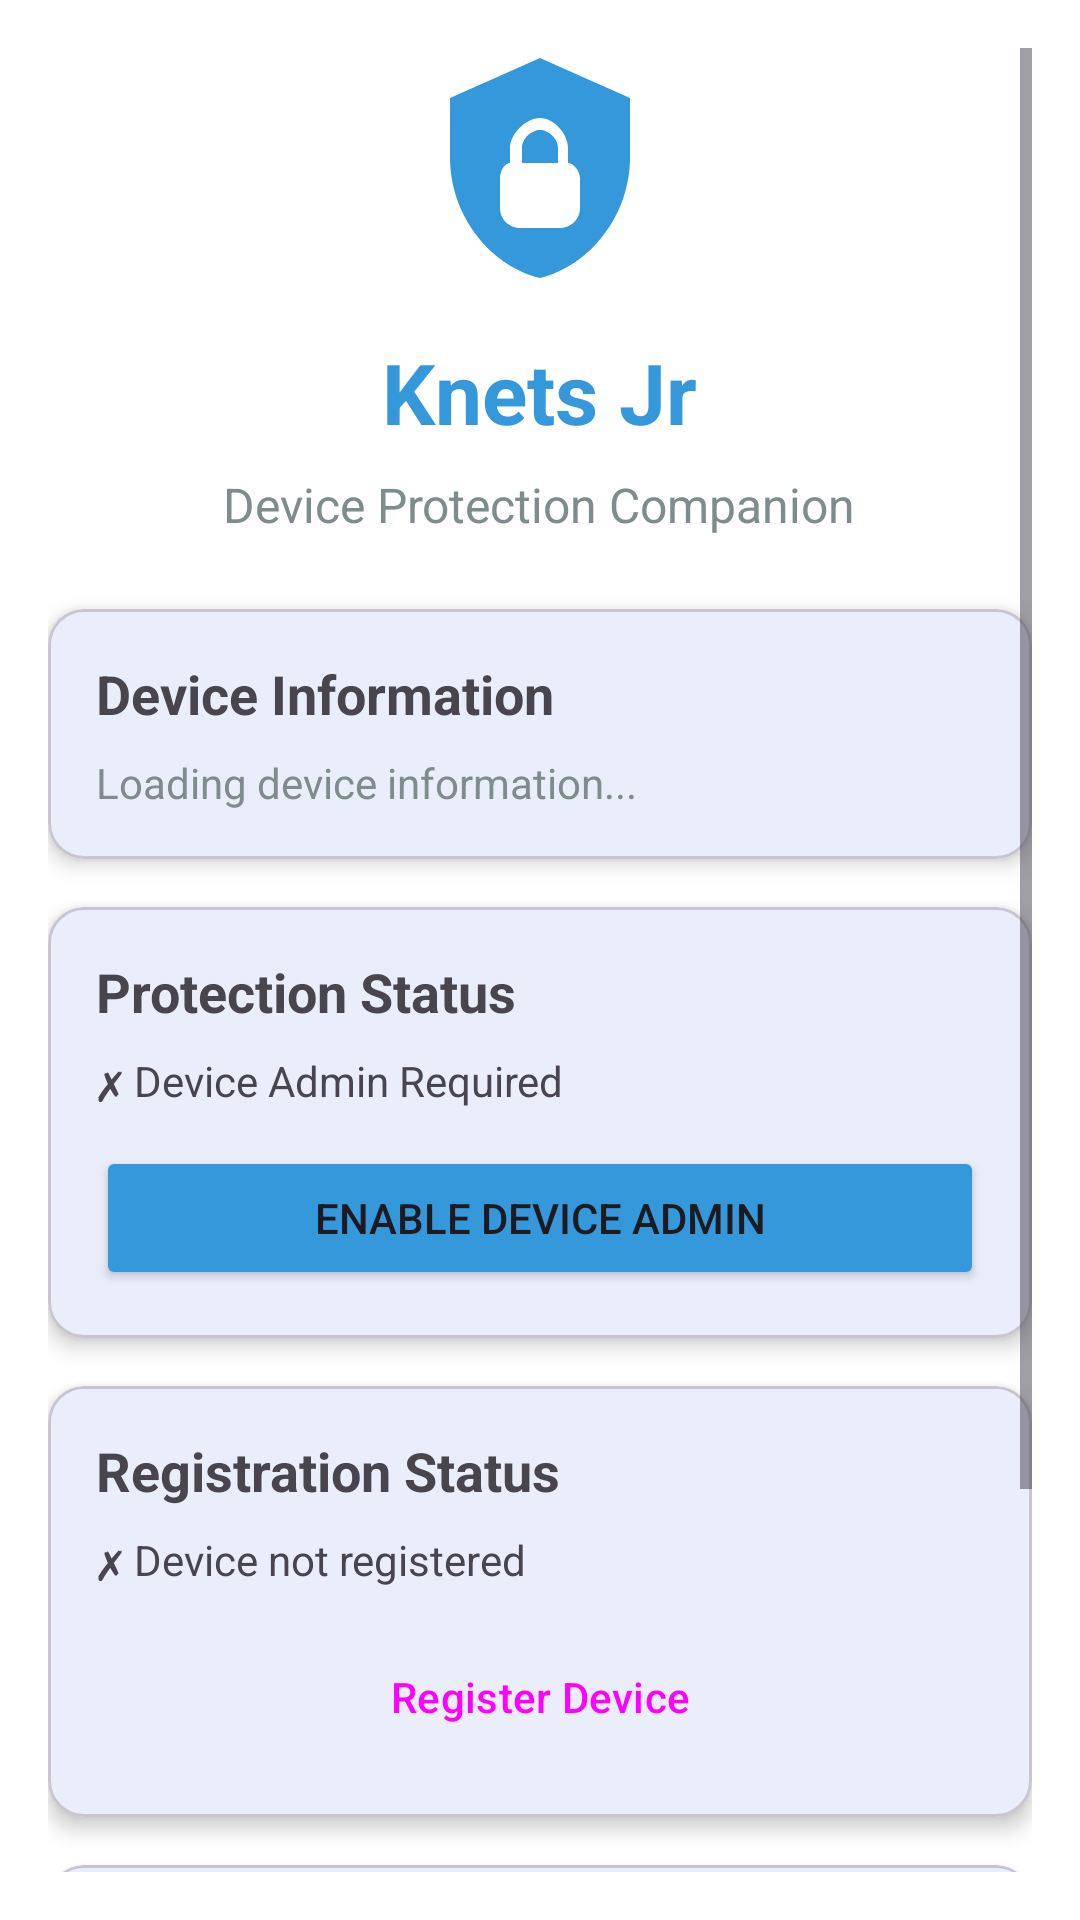

Here is an Android app screen rendered from its layout file. Give the layout XML and the strings, colors and styles it references.
<!-- AndroidManifest.xml: activity theme Theme.KnetsJr -->
<!-- res/layout/activity_main.xml -->
<?xml version="1.0" encoding="utf-8"?>
<ScrollView xmlns:android="http://schemas.android.com/apk/res/android"
    xmlns:app="http://schemas.android.com/apk/res-auto"
    android:layout_width="match_parent"
    android:layout_height="match_parent"
    android:padding="16dp">

    <LinearLayout
        android:layout_width="match_parent"
        android:layout_height="wrap_content"
        android:orientation="vertical"
        android:gravity="center_horizontal">

        
        <ImageView
            android:layout_width="80dp"
            android:layout_height="80dp"
            android:layout_marginBottom="16dp"
            android:src="@drawable/ic_shield"
            android:contentDescription="Knets Jr Logo" />

        <TextView
            android:layout_width="wrap_content"
            android:layout_height="wrap_content"
            android:text="Knets Jr"
            android:textSize="28sp"
            android:textStyle="bold"
            android:textColor="@color/primary_blue"
            android:layout_marginBottom="8dp" />

        <TextView
            android:layout_width="wrap_content"
            android:layout_height="wrap_content"
            android:text="Device Protection Companion"
            android:textSize="16sp"
            android:textColor="@color/text_secondary"
            android:layout_marginBottom="24dp" />

        
        <com.google.android.material.card.MaterialCardView
            android:layout_width="match_parent"
            android:layout_height="wrap_content"
            android:layout_marginBottom="16dp"
            app:cardCornerRadius="12dp"
            app:cardElevation="4dp">

            <LinearLayout
                android:layout_width="match_parent"
                android:layout_height="wrap_content"
                android:orientation="vertical"
                android:padding="16dp">

                <TextView
                    android:layout_width="wrap_content"
                    android:layout_height="wrap_content"
                    android:text="Device Information"
                    android:textSize="18sp"
                    android:textStyle="bold"
                    android:layout_marginBottom="8dp" />

                <TextView
                    android:id="@+id/tv_device_info"
                    android:layout_width="wrap_content"
                    android:layout_height="wrap_content"
                    android:text="Loading device information..."
                    android:textSize="14sp"
                    android:textColor="@color/text_secondary" />

            </LinearLayout>

        </com.google.android.material.card.MaterialCardView>

        
        <com.google.android.material.card.MaterialCardView
            android:layout_width="match_parent"
            android:layout_height="wrap_content"
            android:layout_marginBottom="16dp"
            app:cardCornerRadius="12dp"
            app:cardElevation="4dp">

            <LinearLayout
                android:layout_width="match_parent"
                android:layout_height="wrap_content"
                android:orientation="vertical"
                android:padding="16dp">

                <TextView
                    android:layout_width="wrap_content"
                    android:layout_height="wrap_content"
                    android:text="Protection Status"
                    android:textSize="18sp"
                    android:textStyle="bold"
                    android:layout_marginBottom="8dp" />

                <TextView
                    android:id="@+id/tv_admin_status"
                    android:layout_width="wrap_content"
                    android:layout_height="wrap_content"
                    android:text="✗ Device Admin Required"
                    android:textSize="14sp"
                    android:layout_marginBottom="12dp" />

                <Button
                    android:id="@+id/btn_enable_admin"
                    android:layout_width="match_parent"
                    android:layout_height="wrap_content"
                    android:text="Enable Device Admin"
                    android:backgroundTint="@color/primary_blue" />

            </LinearLayout>

        </com.google.android.material.card.MaterialCardView>

        
        <com.google.android.material.card.MaterialCardView
            android:layout_width="match_parent"
            android:layout_height="wrap_content"
            android:layout_marginBottom="16dp"
            app:cardCornerRadius="12dp"
            app:cardElevation="4dp">

            <LinearLayout
                android:layout_width="match_parent"
                android:layout_height="wrap_content"
                android:orientation="vertical"
                android:padding="16dp">

                <TextView
                    android:layout_width="wrap_content"
                    android:layout_height="wrap_content"
                    android:text="Registration Status"
                    android:textSize="18sp"
                    android:textStyle="bold"
                    android:layout_marginBottom="8dp" />

                <TextView
                    android:id="@+id/tv_registration_status"
                    android:layout_width="wrap_content"
                    android:layout_height="wrap_content"
                    android:text="✗ Device not registered"
                    android:textSize="14sp"
                    android:layout_marginBottom="12dp" />

                <Button
                    android:id="@+id/btn_register_device"
                    android:layout_width="match_parent"
                    android:layout_height="wrap_content"
                    android:text="Register Device"
                    android:backgroundTint="@color/success_green"
                    style="@style/Widget.Material3.Button.OutlinedButton" />

            </LinearLayout>

        </com.google.android.material.card.MaterialCardView>

        
        <com.google.android.material.card.MaterialCardView
            android:layout_width="match_parent"
            android:layout_height="wrap_content"
            android:layout_marginBottom="16dp"
            app:cardCornerRadius="12dp"
            app:cardElevation="4dp">

            <LinearLayout
                android:layout_width="match_parent"
                android:layout_height="wrap_content"
                android:orientation="vertical"
                android:padding="16dp">

                <TextView
                    android:layout_width="wrap_content"
                    android:layout_height="wrap_content"
                    android:text="Test Controls"
                    android:textSize="18sp"
                    android:textStyle="bold"
                    android:layout_marginBottom="12dp" />

                <Button
                    android:id="@+id/btn_test_lock"
                    android:layout_width="match_parent"
                    android:layout_height="wrap_content"
                    android:text="Test Device Lock"
                    android:backgroundTint="@color/warning_orange"
                    android:enabled="false"
                    android:layout_marginBottom="8dp" />

                <Button
                    android:id="@+id/btn_settings"
                    android:layout_width="match_parent"
                    android:layout_height="wrap_content"
                    android:text="Settings"
                    style="@style/Widget.Material3.Button.OutlinedButton" />

            </LinearLayout>

        </com.google.android.material.card.MaterialCardView>

        
        <ProgressBar
            android:id="@+id/progress_bar"
            android:layout_width="wrap_content"
            android:layout_height="wrap_content"
            android:layout_marginTop="16dp"
            android:visibility="gone" />

    </LinearLayout>

</ScrollView>
<!-- resources referenced by this layout -->
<resources>
  <color name="primary_blue">#3498db</color>
  <color name="success_green">#27ae60</color>
  <color name="text_secondary">#7f8c8d</color>
  <color name="warning_orange">#f39c12</color>
  <!-- drawable ic_shield (drawable) -->
  <vector xmlns:android="http://schemas.android.com/apk/res/android"
      android:width="24dp"
      android:height="24dp"
      android:viewportWidth="24"
      android:viewportHeight="24"
      android:tint="@color/primary_blue">
    <path
        android:fillColor="@android:color/white"
        android:pathData="M12,1L3,5V11C3,16.55 6.84,21.74 12,23C17.16,21.74 21,16.55 21,11V5L12,1M12,7C13.4,7 14.8,8.6 14.8,10V11.5C15.4,11.5 16,12.4 16,13V16C16,17.1 15.1,18 14,18H10C8.9,18 8,17.1 8,16V13C8,12.4 8.4,11.5 9,11.5V10C9,8.6 10.6,7 12,7M12,8.2C11.2,8.2 10.2,9 10.2,10V11.5H13.8V10C13.8,9 12.8,8.2 12,8.2Z"/>
  </vector>
  <style name="Theme.KnetsJr" parent="Theme.Material3.DayNight">
          
          <item name="colorPrimary">@color/primary_blue</item>
          <item name="colorPrimaryVariant">@color/primary_blue_dark</item>
          <item name="colorOnPrimary">@color/white</item>
          
          <item name="colorSecondary">@color/success_green</item>
          <item name="colorSecondaryVariant">@color/success_green</item>
          <item name="colorOnSecondary">@color/black</item>
          
          <item name="android:statusBarColor" tools:targetApi="l">?attr/colorPrimaryVariant</item>
          
          <item name="android:windowBackground">@color/background</item>
      </style>
  <color name="primary_blue_dark">#2980b9</color>
  <color name="white">#FFFFFFFF</color>
  <color name="black">#FF000000</color>
  <color name="background">#ffffff</color>
</resources>
